Dataset: dataset (GitHub, UtrechtUniversity/insects). Classes: ant, bee, bee apis, bee bombus, beetle, beetle coccinellidae, beetle oedemeridae, bug, bug graphosoma, fly, fly empididae, fly sarcophagidae, fly small, hfly episyr, hfly eristal, hfly eupeo, hfly myathr, hfly sphaero, hoverfly syrphus, lepi, background non-insect, bird non-insect, dirt non-insect, shadow non-insect, scorpionfly, wasp.

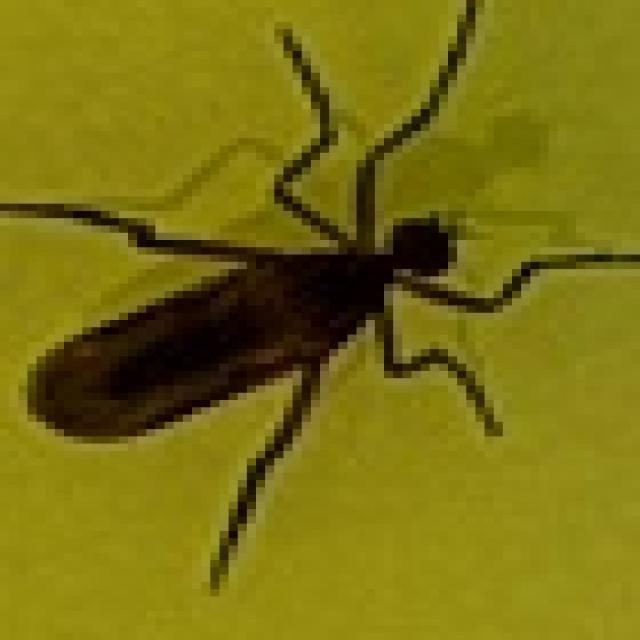
Label: fly empididae

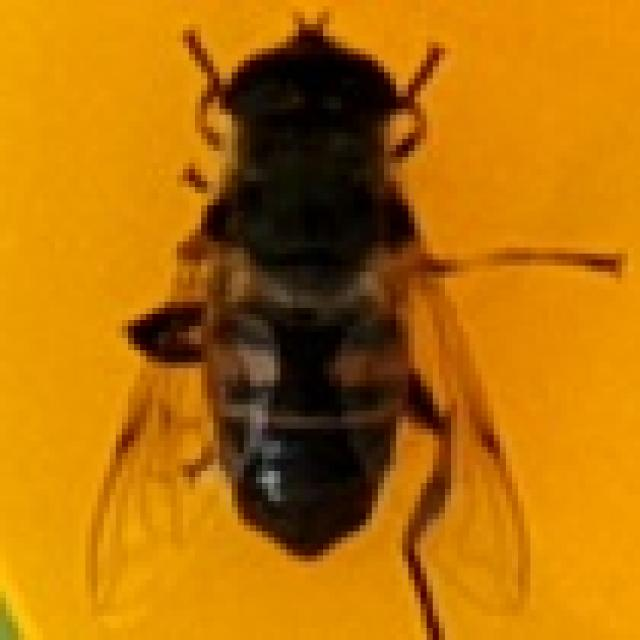
Label: hfly eristal

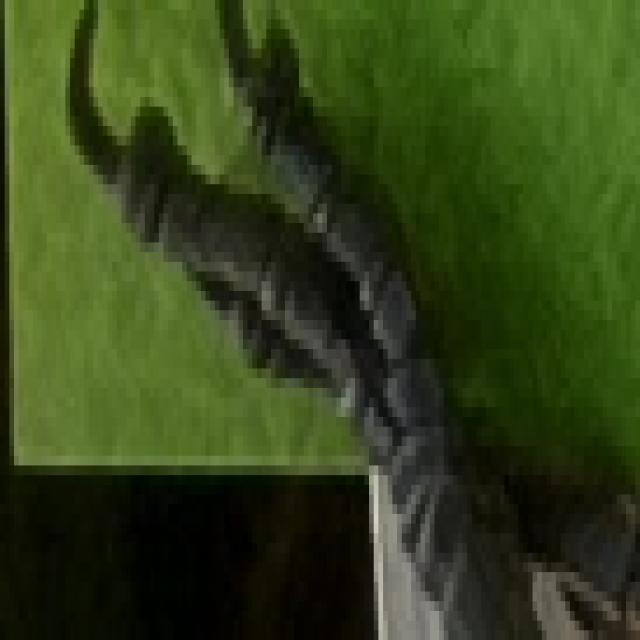
Label: bird non-insect

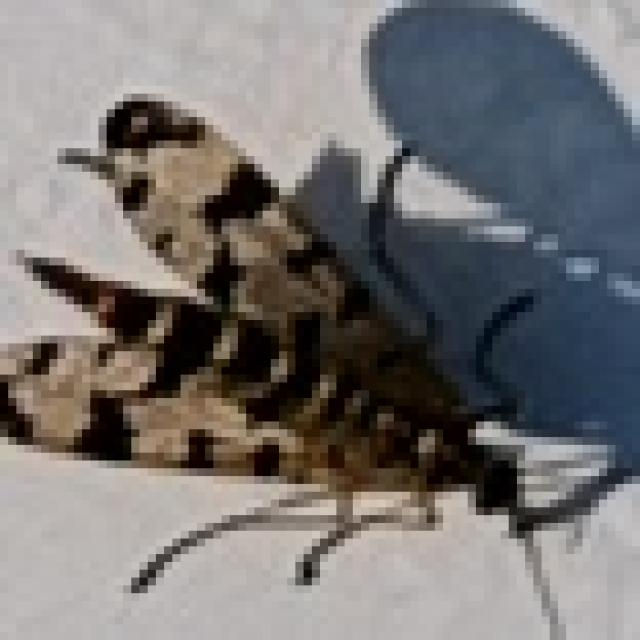
Label: scorpionfly

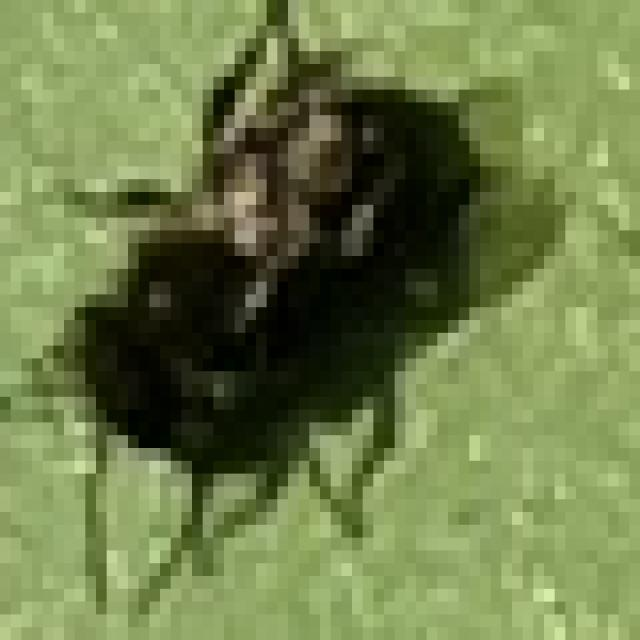
Label: bee

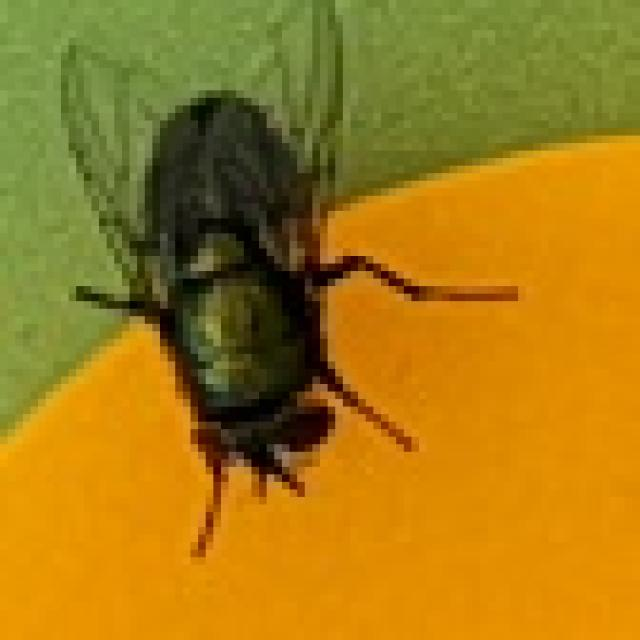
Label: fly
